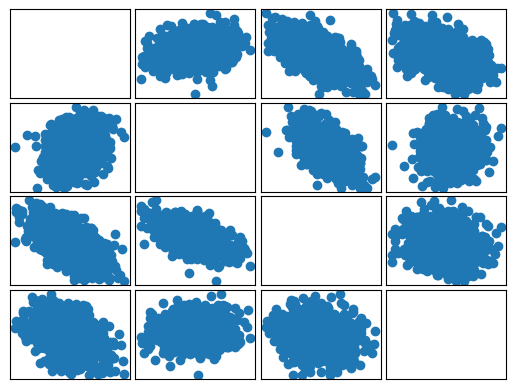

Write Python code to recreate this figure.
""" StatRed: Week 4 Opdr 21 
" 
[redacted]
" Date   : 29-4-2014
"
" Plots multivariant normal distributed values for a given mu and sigma
" It plots these values as a n x n matrix of plots where the index within 
"  the matrix (i, j) matches the dimention which are plotted against each other 
"
"""

import numpy as np
import matplotlib.pyplot as plt

""" Returns n samples of a normal distributed random variables with given
 	mean, and covariance """
def multivariate(mean, cov, n):
	d, U = np.linalg.eigh(cov)
	L = np.diagflat(d)
	A = np.dot(U, np.sqrt(L))
	X = np.random.randn(len(mean), n)
	return (np.dot(A,X) + np.tile(mean, n))

if __name__ == '__main__':
	samples = 1000
	mean = [[0],[1],[2],[-1]]
	# [redacted]
	cov = [[  3.01602775,   1.02746769,  -3.60224613,  -2.08792829],
           [  1.02746769,   5.65146472,  -3.98616664,   0.48723704],
           [ -3.60224613,  -3.98616664,  13.04508284,  -1.59255406],
           [ -2.08792829,   0.48723704,  -1.59255406,   8.28742469]]

	Y = multivariate(mean, cov, samples)

	fig, axes = plt.subplots(nrows=4, ncols=4)
	fig.subplots_adjust(hspace=0.05, wspace=0.05)

	for i in range(0,4):
		for j in range(0,4):
			ax = axes[i, j]
			# No axes for clarity in the plot
			ax.xaxis.set_visible(False)
			ax.yaxis.set_visible(False)

			if i == j: continue
			
			ax.scatter(Y[i], Y[j])

	plt.show()